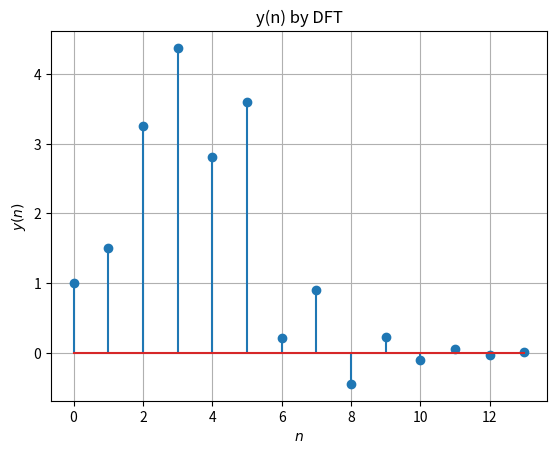

Write the Python code that produced this figure.
import numpy as np
import matplotlib.pyplot as plt

# Define parameters
N = 14
n_values = np.arange(N)
f_n = (-1/2)**n_values

h_n1 = np.pad(f_n, (0,2), 'constant', constant_values=(0))
h_n2 = np.pad(f_n, (2,0), 'constant', constant_values=(0))
h_n = h_n1 + h_n2 

x_temp = np.array([1.0, 2.0, 3.0, 4.0, 2.0, 1.0])
x_n = np.pad(x_temp, (0,8), 'constant', constant_values=(0))

# Discrete Fourier Transform of x(n)
X_k = np.zeros(N) + 1j*np.zeros(N)
for k in range(0, N):
    for n in range(0, N):
        X_k[k] += x_n[n] * np.exp(-1j*2*np.pi*n*k/N)  # DFT of x(n)

# Discrete Fourier Transform of h(n)
H_k = np.zeros(N) + 1j*np.zeros(N)
for k in range(0, N):
    for n in range(0, N):
        H_k[k] += h_n[n] * np.exp(-1j*2*np.pi*n*k/N)  # DFT of h(n)

# Multiply X(k) and H(k)
Y_k = np.zeros(N) + 1j*np.zeros(N)
for k in range(0, N):
    Y_k[k] = X_k[k] * H_k[k]  # Answer of 5.2

# Inverse Discrete Fourier Transform to obtain y(n)
y_n = np.zeros(N) + 1j*np.zeros(N)
for k in range(0, N):
    for n in range(0, N):
        y_n[k] += Y_k[n] * np.exp(1j*2*np.pi*n*k/N)  # Inverse DFT

y_n = np.real(y_n) / N

# Plotting
plt.stem(range(0, N), y_n, markerfmt='C0o')
plt.title("y(n) by DFT")
plt.xlabel('$n$')
plt.ylabel('$y(n)$')
plt.grid()

plt.show()

